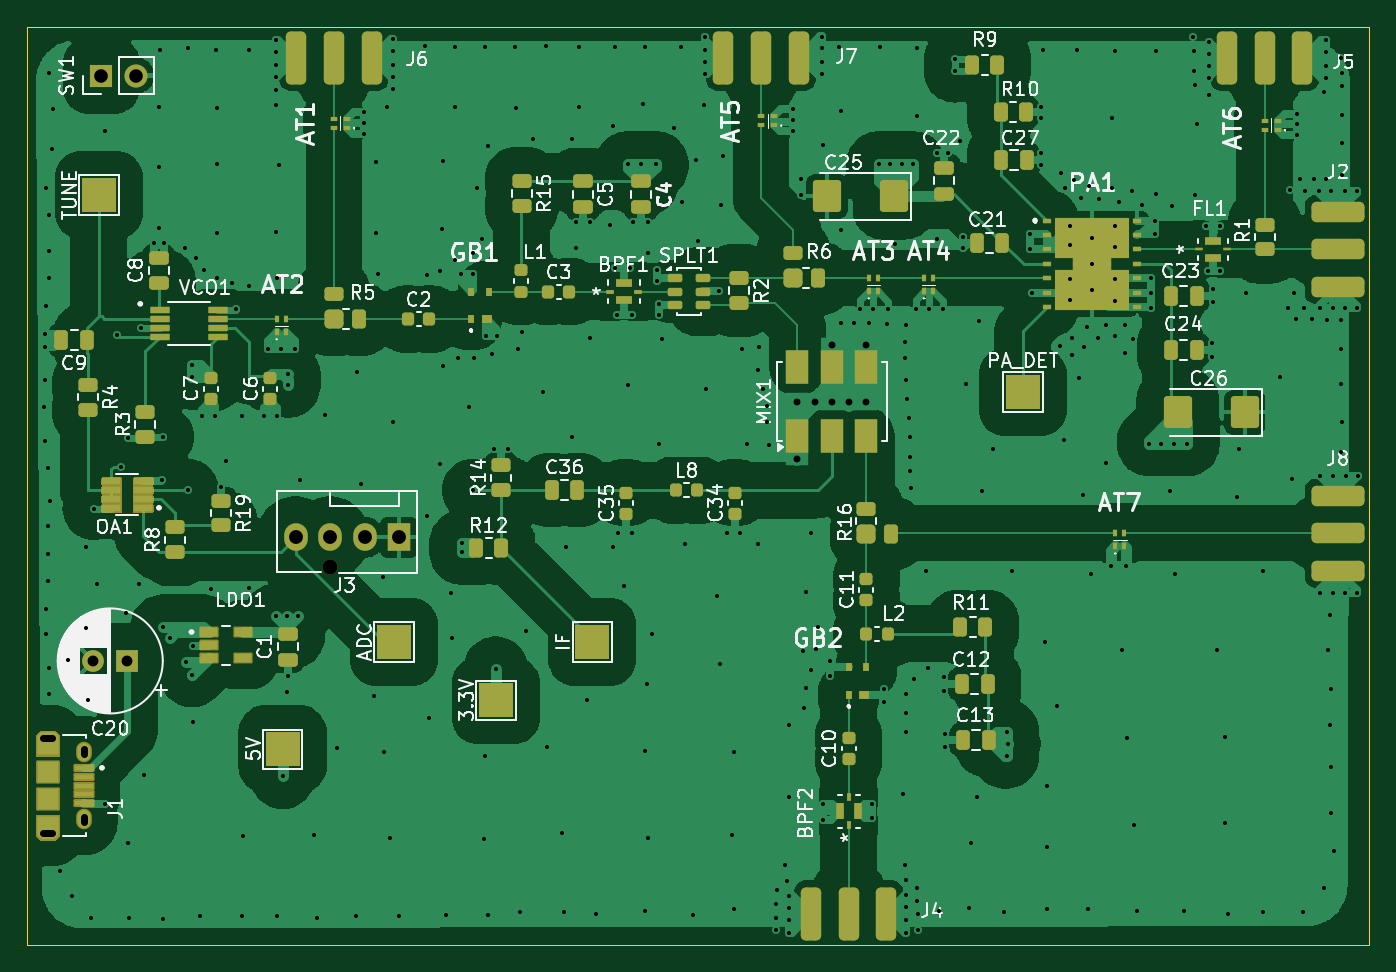
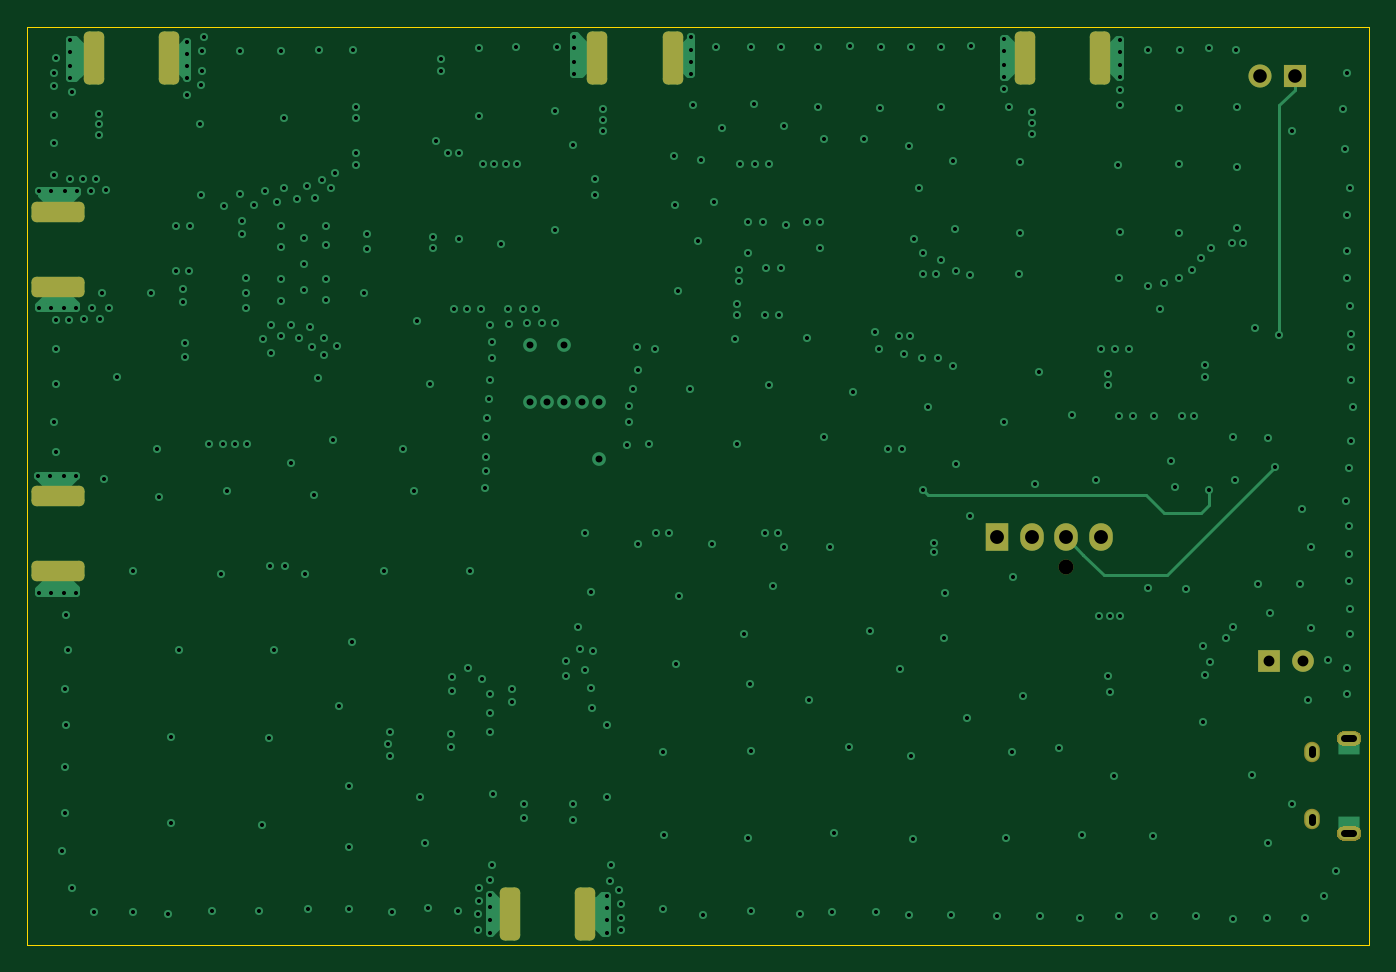
Circuit board: 11 layer files. Board 98.8 x 67.6 mm.
- bottom_copper: fmcw_pcb-B_Cu.gbl (32323 bytes)
- bottom_mask: fmcw_pcb-B_Mask.gbs (14805 bytes)
- paste: fmcw_pcb-B_Paste.gbp (1740 bytes)
- bottom_silk: fmcw_pcb-B_Silkscreen.gbo (14815 bytes)
- outline: fmcw_pcb-Edge_Cuts.gm1 (605 bytes)
- top_copper: fmcw_pcb-F_Cu.gtl (205856 bytes)
- top_mask: fmcw_pcb-F_Mask.gts (68060 bytes)
- paste: fmcw_pcb-F_Paste.gtp (17212 bytes)
- top_silk: fmcw_pcb-F_Silkscreen.gto (189270 bytes)
- drill: fmcw_pcb-NPTH.drl (349 bytes)
- drill: fmcw_pcb-PTH.drl (7918 bytes)

=== bottom_copper: fmcw_pcb-B_Cu.gbl (32323 bytes, source omitted) ===
=== bottom_mask: fmcw_pcb-B_Mask.gbs (14805 bytes, source omitted) ===
=== paste: fmcw_pcb-B_Paste.gbp (1740 bytes, source withheld) ===
=== bottom_silk: fmcw_pcb-B_Silkscreen.gbo (14815 bytes, source omitted) ===
=== outline: fmcw_pcb-Edge_Cuts.gm1 ===
%TF.GenerationSoftware,KiCad,Pcbnew,8.0.5*%
%TF.CreationDate,2025-06-09T19:50:20-04:00*%
%TF.ProjectId,fmcw_pcb,666d6377-5f70-4636-922e-6b696361645f,rev?*%
%TF.SameCoordinates,Original*%
%TF.FileFunction,Profile,NP*%
%FSLAX46Y46*%
G04 Gerber Fmt 4.6, Leading zero omitted, Abs format (unit mm)*
G04 Created by KiCad (PCBNEW 8.0.5) date 2025-06-09 19:50:20*
%MOMM*%
%LPD*%
G01*
G04 APERTURE LIST*
%TA.AperFunction,Profile*%
%ADD10C,0.050000*%
%TD*%
G04 APERTURE END LIST*
D10*
X49300000Y-70200000D02*
X148100000Y-70200000D01*
X148100000Y-137800000D01*
X49300000Y-137800000D01*
X49300000Y-70200000D01*
M02*

=== top_copper: fmcw_pcb-F_Cu.gtl (205856 bytes, source omitted) ===
=== top_mask: fmcw_pcb-F_Mask.gts (68060 bytes, source omitted) ===
=== paste: fmcw_pcb-F_Paste.gtp (17212 bytes, source omitted) ===
=== top_silk: fmcw_pcb-F_Silkscreen.gto (189270 bytes, source omitted) ===
=== drill: fmcw_pcb-NPTH.drl ===
M48
; DRILL file {KiCad 8.0.5} date 2025-06-09T19:53:34-0400
; FORMAT={-:-/ absolute / metric / decimal}
; #@! TF.CreationDate,2025-06-09T19:53:34-04:00
; #@! TF.GenerationSoftware,Kicad,Pcbnew,8.0.5
; #@! TF.FileFunction,NonPlated,1,4,NPTH
FMAT,2
METRIC
; #@! TA.AperFunction,NonPlated,NPTH,ComponentDrill
T1C1.100
%
G90
G05
T1
X71.592Y-109.96
M30

=== drill: fmcw_pcb-PTH.drl (7918 bytes, source omitted) ===
